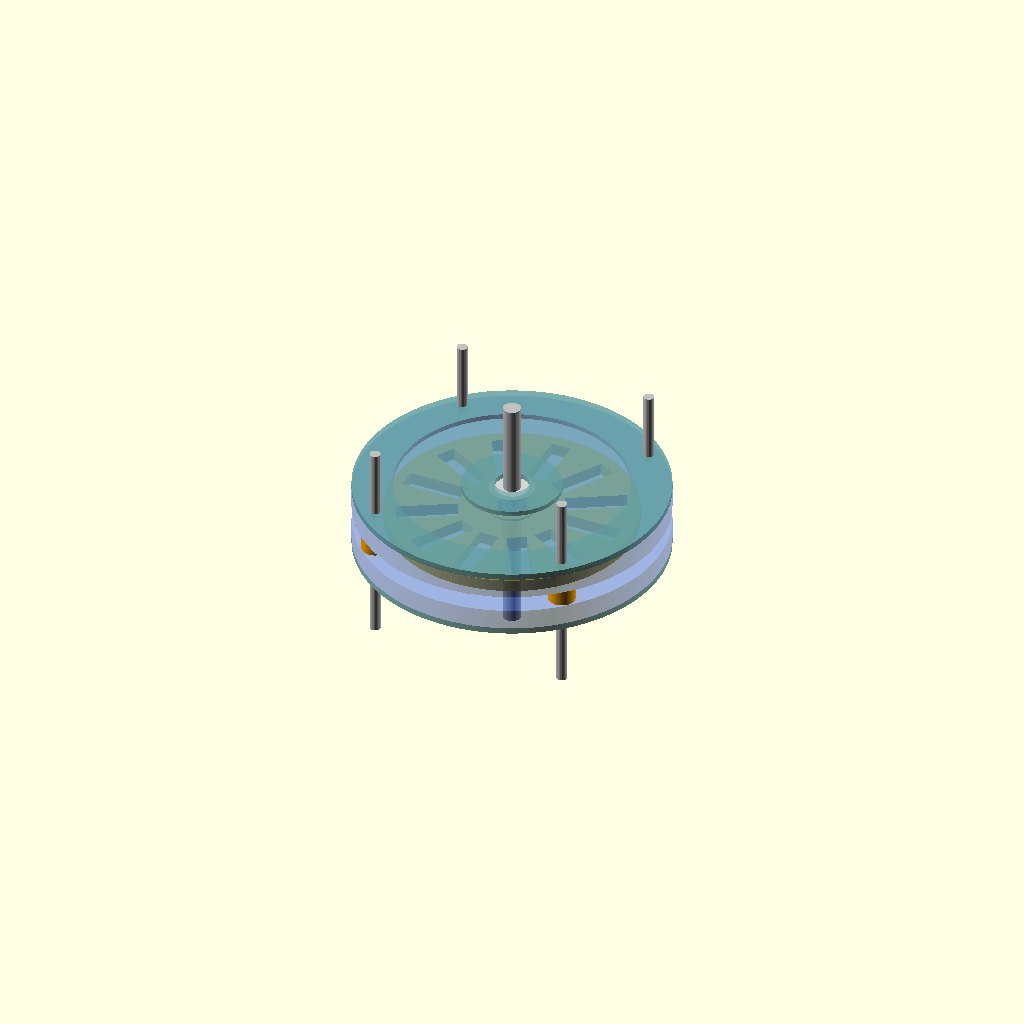
Cell 1: the model at its default parameters.
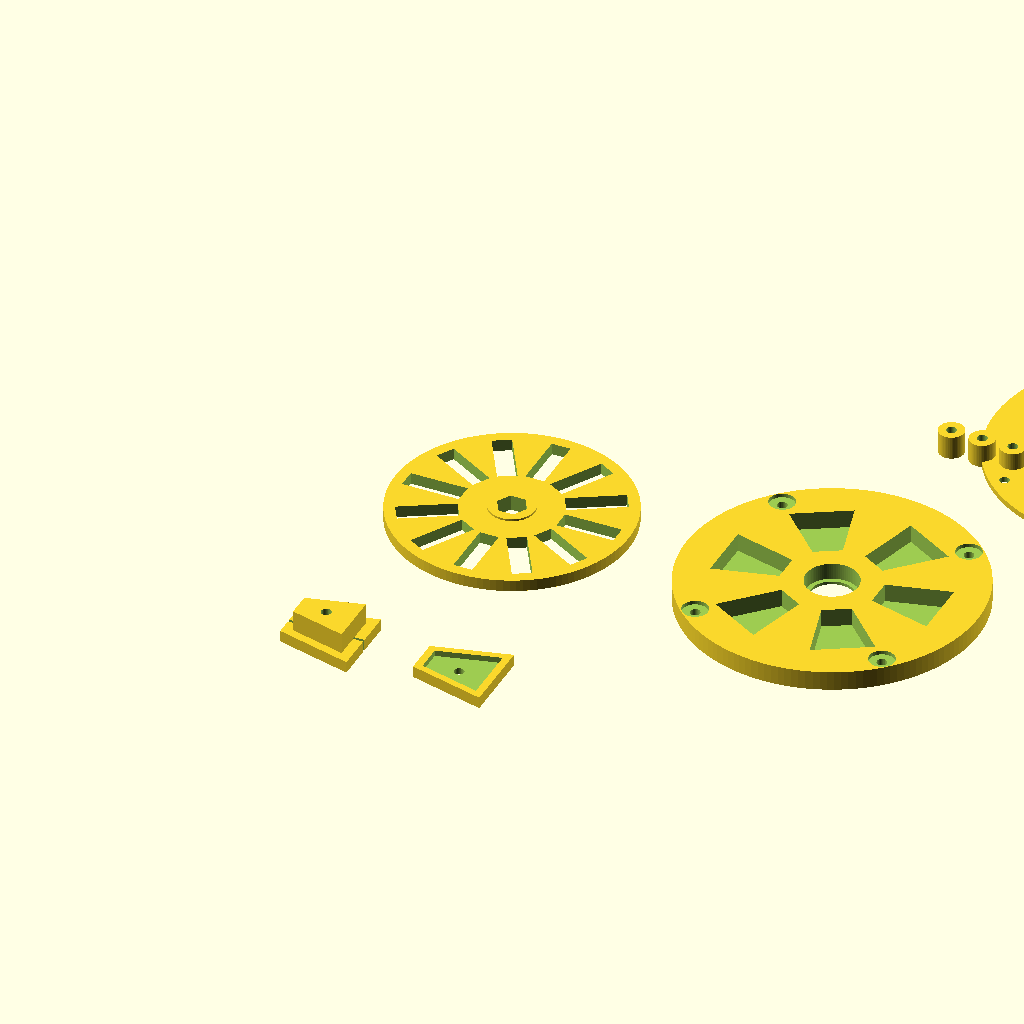
Cell 2: the same model with show_full_assembly = false.
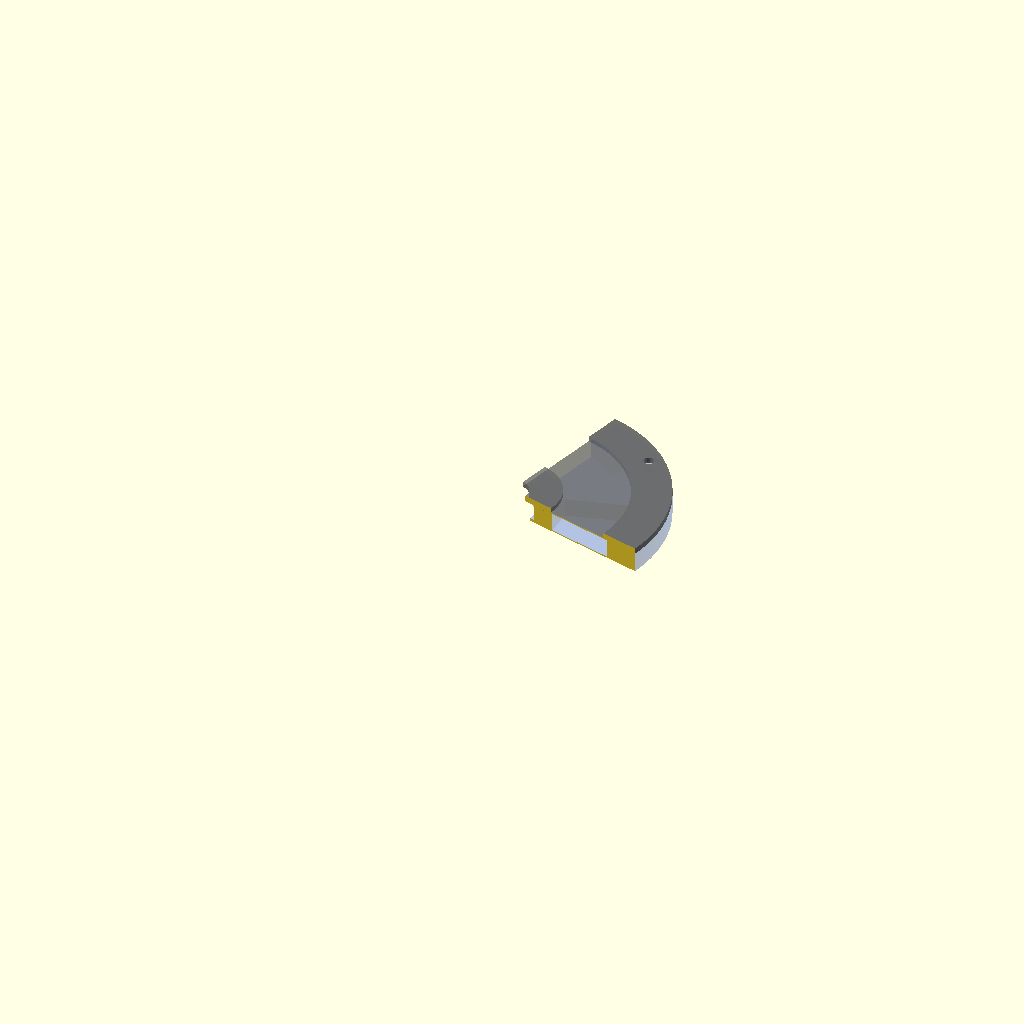
Cell 3: verify_alignment = true (everything else at default).
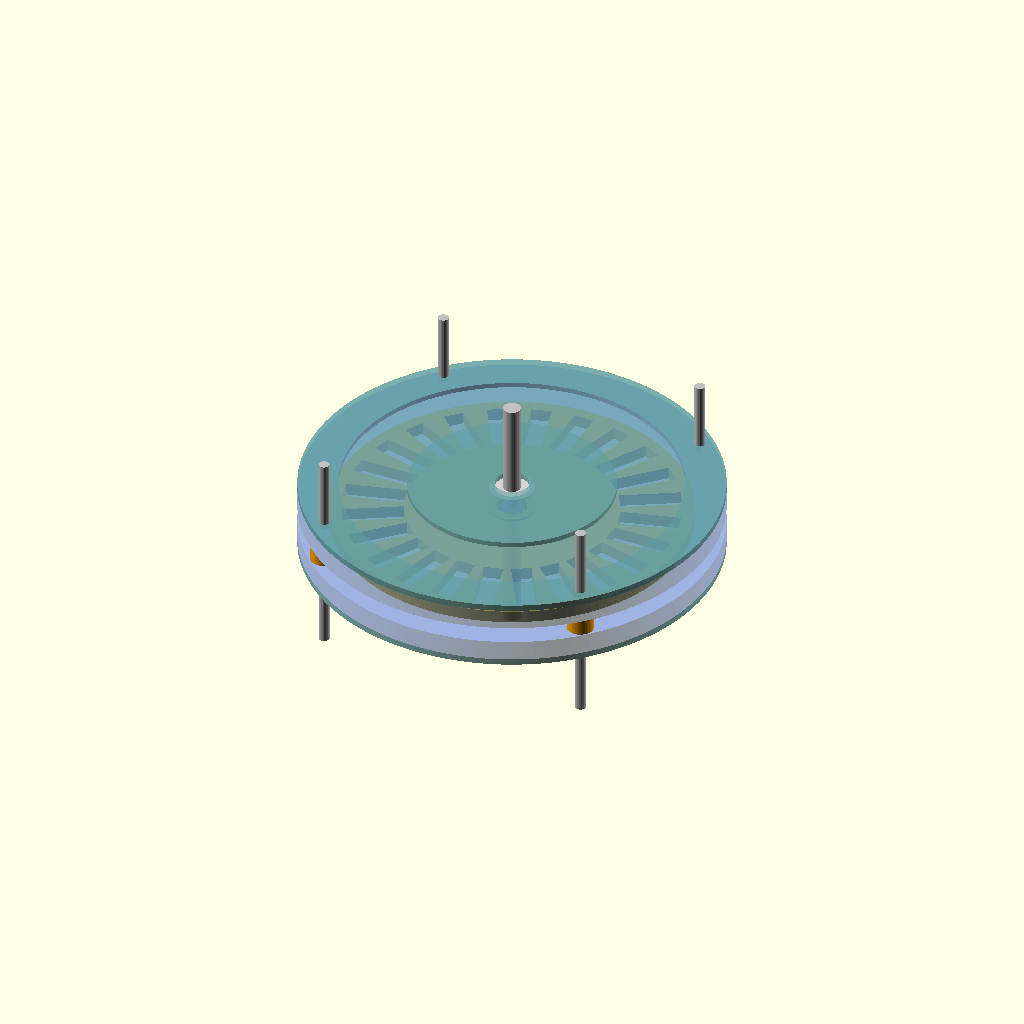
Cell 4: the same model with num_magnets = 24.
One fixed orthographic camera (rotation 55°, 0°, 25°; colour scheme Cornfield) for every cell.
OpenSCAD source file myStuff/generator/Gen11/Gen11_v6.scad:
/*
   GEN 11 v6.0: COREless EFFICIENCY REWORK (from v5.6)
   CHANGES vs v5.6:
   - ROTOR: Stepped. 6mm flush magnet ring (faces flush, no 2mm recess)
            + central nesting hub that carries the M8 hex-nut trap and
            seats inside the stator's existing 13.5mm central recess.
   - FLUX:  Continuous mild-steel BACK-IRON ANNULUS pocket replaces the
            6 disconnected washers (gives a true circumferential return path).
   - GAPS:  thin_floor 1.2->0.6, flux_plate_floor 1.2->0.6, air_gap 1.25->1.0.
   - ASSY:  arm_dist now referenced to the MAGNET FACE (bar_mag_depth/2 + air_gap).
   - NEW:   Top-of-file EMF / turns / resistance / matched-power calculator (echo).
   NOTE: Back-iron ring must be PLAIN/MILD STEEL. 304/18-8 stainless is non-magnetic.
*/

// ==========================================
// 1. MASTER PARAMETERS (USER TUNABLES)
// ==========================================
num_magnets = 12;
num_coils   = 6;
bar_mag_length = 29.2;
bar_mag_width  = 9.4;
bar_mag_depth  = 6.0;

// --- GAP & FLUX ---
air_gap = 1.0;              // was 1.25  (gap from magnet FACE to coil face)
coil_thickness = 7.8;
thin_floor = 0.6;          // was 1.2
flux_plate_floor = 0.6;    // was 1.2

// --- BACK-IRON (continuous ring, replaces washers) ---
backiron_depth  = 2.4;     // pocket depth = steel ring thickness
backiron_margin = 1.5;     // radial slack so the ring drops in

// --- ROTOR HUB / NUT TRAP ---
nut_hex_dist = 13.5;       // M8 hex across-flats
hub_extra_r  = 4.0;        // hub wall around the nut
hub_h        = 8.0;        // tall enough to fully trap a 6.5mm M8 nut

// --- AXLE & BEARING (608 Standard) ---
axel_r = 4.2;
bearing_od = 22.2;
bearing_h = 7.1;
alignment_bolt_r = 2.6;
spacer_inset_depth = 2.0;

// --- DYNAMIC CALCULATIONS ---
magnet_gap_buffer = 4.0;
min_circ = num_magnets * (bar_mag_width + magnet_gap_buffer);
magnet_center_r = (min_circ / (2 * PI)) + (bar_mag_length / 2);
rotor_total_h = bar_mag_depth;            // ring thickness (keeps spacer math consistent)
rotor_r = magnet_center_r + (bar_mag_length / 2) + 6;
stator_r = rotor_r + 15;
mount_r  = rotor_r + 8;
stator_h = 10.0;
hub_r    = nut_hex_dist/2 / cos(30) + hub_extra_r;

// ==========================================
// 1b. PERFORMANCE CALCULATOR (always echoes)
// ==========================================
calc_rpm        = 200;     // crank/turbine speed
calc_turns_coil = 100;     // turns per SINGLE coil
calc_awg        = 26;      // magnet wire gauge
Br              = 1.20;    // T, magnet remanence (N35-class)
mu_r            = 1.05;    // recoil permeability
k_w             = 0.90;    // winding/fill factor (approx)

g_total   = air_gap + thin_floor + coil_thickness + flux_plate_floor; // mm, coreless
Bg        = Br / (1 + mu_r * g_total / bar_mag_depth);                 // T at coil
Am        = (bar_mag_length/1000) * (bar_mag_width/1000);             // m^2
flux      = Bg * Am;                                                  // Wb
freq      = num_magnets * calc_rpm / 120;                            // Hz (poles=num_magnets)
E_coil    = 4.44 * k_w * calc_turns_coil * flux * freq;             // V rms, one coil
E_station = 2 * E_coil;                                              // top+bottom series-aiding
E_total   = num_coils * E_station;                                  // all stations in series

awg_d     = 0.127 * pow(92, (36 - calc_awg)/39);                    // mm
awg_A     = PI/4 * pow(awg_d/1000, 2);                              // m^2
rho_cu    = 1.68e-8;
mean_turn = 2*(bar_mag_length + bar_mag_width)/1000 + 0.010;        // m
total_turns = num_coils * 2 * calc_turns_coil;                      // all coils, series
wire_len  = total_turns * mean_turn;                               // m
R_total   = rho_cu * wire_len / awg_A;                             // ohm
P_match   = pow(E_total,2) / (4 * R_total);                        // W into matched load

echo(str("================ PERFORMANCE @ ", calc_rpm, " rpm ================"));
echo(str("Total coreless gap g_total = ", g_total, " mm"));
echo(str("Flux density at coil  Bg   = ", Bg, " T"));
echo(str("Flux per pole         Phi  = ", flux*1e6, " uWb"));
echo(str("Electrical frequency  f    = ", freq, " Hz"));
echo(str("EMF per coil               = ", E_coil, " V rms"));
echo(str("EMF total (12 coils ser.)  = ", E_total, " V rms (open circuit)"));
echo(str("Wire ", calc_awg, "AWG: dia=", awg_d, " mm, length=", wire_len, " m"));
echo(str("Total coil resistance      = ", R_total, " ohm"));
echo(str("Max power to matched load  = ", P_match, " W"));
echo("====================================================");

// ==========================================
// 2. VIEW MODES (Choose One)
// ==========================================
show_print_layout   = false;
show_full_assembly  = true;
verify_alignment    = false;

if (verify_alignment) {
    check_flux_alignment();
} else if (show_full_assembly) {
    renderFullAssembly();
} else {
    layout_gap = stator_r * 2.2;
    translate([0, 0, 0]) bar_rotor();
    translate([layout_gap, 0, 0]) bar_stator();
    translate([layout_gap * 1.5, layout_gap, 0]) flux_plate();
    translate([layout_gap, layout_gap * 0.8, 0]) spacer_set();
    translate([0, -layout_gap * 0.8, 0]) bar_winder_set();
}

// ==========================================
// 3. ASSEMBLY & VERIFICATION LOGIC
// ==========================================
module renderFullAssembly() {
    arm_dist = (bar_mag_depth/2) + air_gap;   // referenced to MAGNET FACE now
    color("Silver") cylinder(h=120, r=axel_r, center=true, $fn=40);
    color("Gold", 0.8) bar_rotor();
    color("DimGray") {
        translate([0,0,  hub_h/2 - 3.25]) rotate([0,0,30]) m8_nut();
        translate([0,0, -hub_h/2 + 3.25]) rotate([0,0,0])  m8_nut();
    }
    translate([0, 0, arm_dist + stator_h]) rotate([180, 0, 0]) {
        color("RoyalBlue", 0.5) bar_stator();
        translate([0,0,-0.5]) color("LightGrey") 608_bearing();
    }
    translate([0, 0, -arm_dist - stator_h]) rotate([0, 0, 0]) {
        color("RoyalBlue", 0.5) bar_stator();
        translate([0,0,-0.5]) color("LightGrey") 608_bearing();
    }
    flux_h = backiron_depth + flux_plate_floor;
    translate([0,0,  arm_dist + stator_h]) color("CadetBlue", 0.6) flux_plate();
    translate([0,0, -arm_dist - stator_h - flux_h]) color("CadetBlue", 0.6) flux_plate();
    spacer_h = (rotor_total_h + (2 * air_gap)) + (2 * spacer_inset_depth);
    for(i=[0:3]) rotate([0,0,i*90+45]) translate([mount_r, 0, 0]) {
        translate([0,0, -spacer_h/2]) color("Orange") stator_spacer();
        color("Silver") cylinder(h=100, r=alignment_bolt_r, center=true, $fn=20);
    }
}

module check_flux_alignment() {
    intersection() {
        union() {
            color("RoyalBlue", 0.4) bar_stator();
            color("DimGray", 0.8) translate([0,0, stator_h]) flux_plate();
        }
        rotate([0,0,-15]) cube([150, 150, 50]);
    }
}

// ==========================================
// 4. CORE COMPONENT MODULES
// ==========================================
module bar_rotor() {
    mag_ring_h = bar_mag_depth;   // flush faces, both sides
    difference() {
        union() {
            cylinder(h=mag_ring_h, r=rotor_r, center=true, $fn=120); // thin magnet ring
            cylinder(h=hub_h, r=hub_r, center=true, $fn=60);          // central nesting hub
        }
        for (i = [0:num_magnets-1])
            rotate([0, 0, i * (360/num_magnets)])
                translate([magnet_center_r, 0, 0])
                cube([bar_mag_length + 0.4, bar_mag_width + 0.4, mag_ring_h + 2], center=true);
        // M8 hex-nut trap (through the hub) + rod bore
        cylinder(h=hub_h + 2, r=nut_hex_dist/2 / cos(30), center=true, $fn=6);
        cylinder(h=hub_h + 4, r=axel_r, center=true, $fn=40);
    }
}

module bar_stator() {
    difference() {
        cylinder(h=stator_h, r=stator_r, $fn=140);
        for(i = [0 : num_coils - 1]) {
            rotate([0, 0, i * (360/num_coils)])
            translate([magnet_center_r, 0, thin_floor])
                trap_shape(h=20, extra_l=3, extra_w=2);
        }
        translate([0, 0, 1.5]) cylinder(h=stator_h, r=13.5, $fn=80);  // central hub clearance
        translate([0, 0, -1]) cylinder(h=bearing_h + 1, r=bearing_od/2, $fn=80);
        translate([0,0,-1]) cylinder(h=20, r=axel_r + 0.5, $fn=60);
        for(i = [0:3]) {
            rotate([0, 0, i * 90 + 45]) translate([mount_r, 0, stator_h - spacer_inset_depth])
                cylinder(h=spacer_inset_depth + 1, r=6.6, $fn=40);
            rotate([0, 0, i * 90 + 45]) translate([mount_r, 0, -5])
                cylinder(h=stator_h + 15, r=alignment_bolt_r, $fn=30);
        }
    }
}

module flux_plate() {
    h_plate = backiron_depth + flux_plate_floor;
    bi_in  = magnet_center_r - bar_mag_length/2 - backiron_margin;  // annulus inner R
    bi_out = magnet_center_r + bar_mag_length/2 + backiron_margin;  // annulus outer R
    difference() {
        cylinder(h=h_plate, r=stator_r, $fn=160);
        // Continuous annular pocket for the mild-steel back-iron ring
        translate([0,0,flux_plate_floor])
            difference() {
                cylinder(h=backiron_depth + 1, r=bi_out, $fn=160);
                translate([0,0,-1]) cylinder(h=backiron_depth + 3, r=bi_in, $fn=160);
            }
        for(i = [0:3])
            rotate([0, 0, i * 90 + 45]) translate([mount_r, 0, -1])
                cylinder(h=h_plate + 2, r=alignment_bolt_r, $fn=30);
        translate([0,0,-1]) cylinder(h=h_plate + 2, r=axel_r + 4, $fn=60);
    }
}

module stator_spacer() {
    h_spacer = (rotor_total_h + (2 * air_gap)) + (2 * spacer_inset_depth);
    difference() {
        cylinder(h=h_spacer, r=6.5, $fn=50);
        translate([0,0,-1]) cylinder(h=h_spacer+2, r=alignment_bolt_r, $fn=30);
    }
}

// ==========================================
// 5. TOOLING & HELPERS
// ==========================================
module spacer_set() {
    for(i=[0:3]) translate([i*16, 0, 0]) stator_spacer();
}

module bar_winder_set() {
    spacing = bar_mag_length + 40;
    translate([-spacing/2, 0, 0]) winder_bottom();
    translate([spacing/2, 0, 0]) winder_top();
}

module winder_bottom() {
    f_h = 6.0; core_h = coil_thickness + 3.0;
    difference() {
        union() {
            trap_shape(h=f_h, extra_l=10, extra_w=8);
            translate([0,0, f_h]) trap_shape(h=core_h, extra_l=-0.5, extra_w=-1);
        }
        translate([0,0,-1]) cylinder(h=50, r=alignment_bolt_r, $fn=40);
        translate([0, 0, f_h/2]) cube([bar_mag_length*5, 1.4, f_h+0.2], center=true);
    }
}

module winder_top() {
    f_h = 6.0;
    difference() {
        trap_shape(h=f_h, extra_l=10, extra_w=8);
        translate([0, 0, f_h - 3.0]) scale([1.1, 1.1, 1]) trap_shape(h=4, extra_l=-0.5, extra_w=-1);
        translate([0,0,-1]) cylinder(h=50, r=alignment_bolt_r, $fn=40);
    }
}

module trap_shape(h, extra_l=0, extra_w=0) {
    pitch = 30; l = bar_mag_length + extra_l;
    r_in = magnet_center_r - l/2; r_out = magnet_center_r + l/2;
    wi = (2 * r_in * sin(pitch/2)) + extra_w;
    wo = (2 * r_out * sin(pitch/2)) + extra_w;
    translate([-l/2, 0, 0]) linear_extrude(h) polygon([[0, -wi/2], [0, wi/2], [l, wo / 2], [l, -wo / 2]]);
}

module m8_nut() {
    difference() {
        cylinder(h=6.5, r=nut_hex_dist/2 / cos(30), center=true, $fn=6);
        cylinder(h=10, r=axel_r, center=true, $fn=30);
    }
}

module 608_bearing() {
    difference() {
        cylinder(h=7, r=22/2, center=false, $fn=60);
        translate([0,0,-1]) cylinder(h=9, r=8/2, center=false, $fn=40);
        translate([0,0,1]) difference() {
            cylinder(h=5, r=20/2, $fn=60);
            cylinder(h=6, r=10/2, $fn=60);
        }
    }
}
Customizer parameters (derived from the source; name, type, default, range or options):
num_magnets: number, default 12
num_coils: number, default 6
bar_mag_length: number, default 29.2
bar_mag_width: number, default 9.4
bar_mag_depth: number, default 6
air_gap: number, default 1
coil_thickness: number, default 7.8
thin_floor: number, default 0.6
flux_plate_floor: number, default 0.6
backiron_depth: number, default 2.4
backiron_margin: number, default 1.5
nut_hex_dist: number, default 13.5
hub_extra_r: number, default 4
hub_h: number, default 8
axel_r: number, default 4.2
bearing_od: number, default 22.2
bearing_h: number, default 7.1
alignment_bolt_r: number, default 2.6
spacer_inset_depth: number, default 2
magnet_gap_buffer: number, default 4
stator_h: number, default 10
calc_rpm: number, default 200
calc_turns_coil: number, default 100
calc_awg: number, default 26
Br: number, default 1.2
mu_r: number, default 1.05
k_w: number, default 0.9
rho_cu: number, default 1.68e-08
show_print_layout: bool, default false
show_full_assembly: bool, default true
verify_alignment: bool, default false
